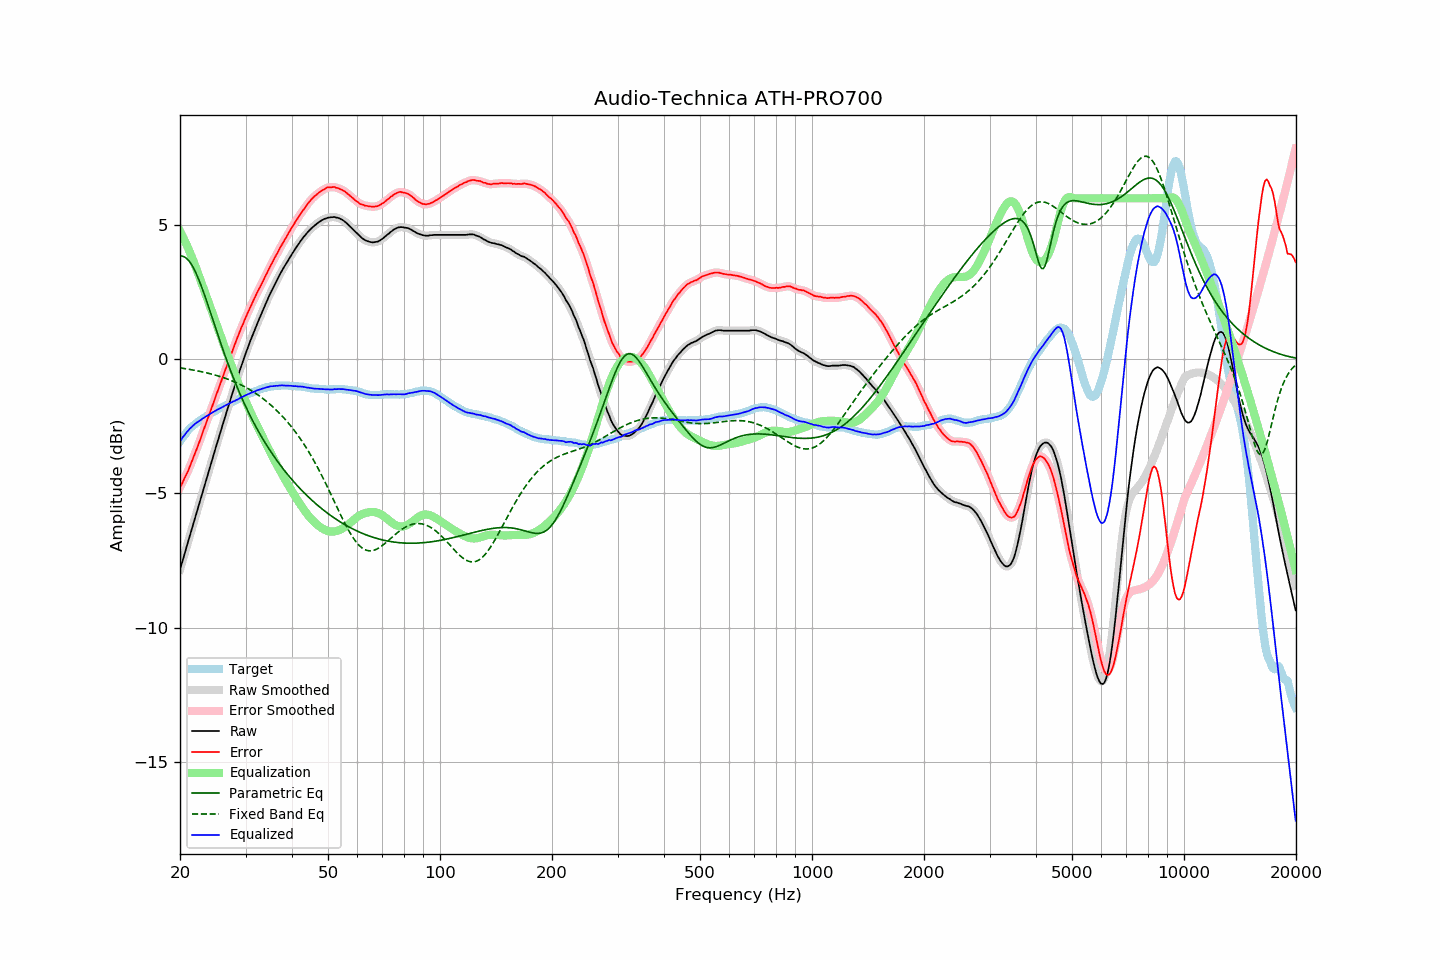

Values plotted in this chart, from the file beside it:
frequency, raw, error, smoothed, error_smoothed, equalization, parametric_eq, fixed_band_eq, equalized_raw, equalized_smoothed, target
20.00, -7.83, -4.78, -7.83, -4.78, 4.78, 3.85, -0.32, -3.05, -3.05, -3.06
20.20, -7.63, -4.67, -7.63, -4.66, 4.66, 3.85, -0.33, -2.97, -2.97, -2.97
20.40, -7.42, -4.53, -7.43, -4.54, 4.54, 3.84, -0.34, -2.88, -2.89, -2.89
20.61, -7.23, -4.41, -7.22, -4.41, 4.41, 3.81, -0.35, -2.81, -2.81, -2.82
20.81, -7.01, -4.28, -7.01, -4.29, 4.28, 3.77, -0.35, -2.73, -2.73, -2.73
21.02, -6.81, -4.16, -6.81, -4.16, 4.15, 3.71, -0.36, -2.66, -2.66, -2.65
21.23, -6.60, -4.01, -6.60, -4.02, 4.01, 3.64, -0.38, -2.59, -2.59, -2.59
21.44, -6.40, -3.87, -6.40, -3.87, 3.87, 3.55, -0.39, -2.53, -2.53, -2.53
21.66, -6.19, -3.72, -6.19, -3.72, 3.72, 3.45, -0.40, -2.48, -2.47, -2.48
21.87, -5.99, -3.56, -5.99, -3.56, 3.56, 3.33, -0.41, -2.42, -2.42, -2.43
22.09, -5.78, -3.40, -5.78, -3.40, 3.41, 3.21, -0.42, -2.37, -2.38, -2.38
22.31, -5.58, -3.25, -5.58, -3.25, 3.24, 3.07, -0.43, -2.33, -2.33, -2.33
22.54, -5.38, -3.09, -5.37, -3.08, 3.08, 2.93, -0.44, -2.29, -2.29, -2.29
22.76, -5.17, -2.92, -5.17, -2.92, 2.92, 2.77, -0.46, -2.25, -2.25, -2.25
22.99, -4.96, -2.74, -4.96, -2.75, 2.75, 2.61, -0.47, -2.21, -2.21, -2.22
23.22, -4.76, -2.58, -4.76, -2.58, 2.59, 2.44, -0.48, -2.18, -2.17, -2.18
23.45, -4.55, -2.41, -4.56, -2.41, 2.42, 2.27, -0.50, -2.13, -2.14, -2.14
23.69, -4.36, -2.25, -4.35, -2.25, 2.25, 2.10, -0.51, -2.10, -2.10, -2.10
23.92, -4.15, -2.09, -4.15, -2.09, 2.09, 1.92, -0.53, -2.06, -2.06, -2.06
24.16, -3.94, -1.93, -3.94, -1.93, 1.92, 1.74, -0.54, -2.02, -2.02, -2.01
24.40, -3.74, -1.76, -3.74, -1.76, 1.75, 1.56, -0.56, -1.98, -1.99, -1.98
24.65, -3.54, -1.59, -3.54, -1.59, 1.59, 1.38, -0.57, -1.95, -1.95, -1.95
24.89, -3.34, -1.42, -3.34, -1.42, 1.42, 1.19, -0.59, -1.92, -1.92, -1.92
25.14, -3.14, -1.26, -3.14, -1.25, 1.25, 1.01, -0.61, -1.89, -1.89, -1.88
25.39, -2.94, -1.08, -2.94, -1.09, 1.09, 0.84, -0.62, -1.85, -1.85, -1.85
25.65, -2.74, -0.93, -2.74, -0.92, 0.92, 0.66, -0.64, -1.82, -1.82, -1.82
25.91, -2.55, -0.75, -2.55, -0.75, 0.75, 0.49, -0.66, -1.79, -1.79, -1.80
26.16, -2.35, -0.58, -2.35, -0.59, 0.59, 0.31, -0.68, -1.76, -1.76, -1.77
26.43, -2.16, -0.43, -2.15, -0.42, 0.43, 0.14, -0.70, -1.73, -1.73, -1.73
26.69, -1.96, -0.26, -1.96, -0.26, 0.26, -0.02, -0.72, -1.70, -1.70, -1.70
26.96, -1.76, -0.10, -1.77, -0.10, 0.10, -0.19, -0.75, -1.66, -1.67, -1.67
27.23, -1.57, 0.05, -1.57, 0.06, -0.06, -0.35, -0.77, -1.64, -1.63, -1.63
27.50, -1.38, 0.22, -1.38, 0.22, -0.22, -0.50, -0.79, -1.60, -1.60, -1.60
27.77, -1.19, 0.39, -1.19, 0.38, -0.38, -0.66, -0.82, -1.57, -1.57, -1.58
28.05, -1.01, 0.53, -1.01, 0.54, -0.54, -0.81, -0.84, -1.55, -1.55, -1.54
28.33, -0.82, 0.70, -0.82, 0.69, -0.70, -0.96, -0.87, -1.52, -1.52, -1.52
28.62, -0.65, 0.85, -0.64, 0.85, -0.85, -1.10, -0.89, -1.49, -1.49, -1.49
28.90, -0.45, 1.00, -0.46, 1.00, -1.00, -1.24, -0.92, -1.45, -1.46, -1.45
29.19, -0.27, 1.16, -0.27, 1.15, -1.15, -1.38, -0.95, -1.42, -1.43, -1.43
29.48, -0.10, 1.28, -0.10, 1.30, -1.30, -1.52, -0.98, -1.40, -1.39, -1.39
29.78, 0.08, 1.44, 0.07, 1.44, -1.44, -1.65, -1.01, -1.36, -1.36, -1.37
30.08, 0.24, 1.58, 0.24, 1.58, -1.58, -1.78, -1.05, -1.33, -1.34, -1.34
30.38, 0.41, 1.71, 0.41, 1.72, -1.72, -1.90, -1.08, -1.31, -1.31, -1.31
30.68, 0.57, 1.85, 0.57, 1.85, -1.85, -2.03, -1.11, -1.28, -1.28, -1.28
30.99, 0.73, 1.99, 0.72, 1.98, -1.98, -2.15, -1.15, -1.26, -1.26, -1.26
31.30, 0.88, 2.11, 0.88, 2.11, -2.11, -2.26, -1.19, -1.23, -1.23, -1.23
31.61, 1.03, 2.23, 1.03, 2.24, -2.24, -2.38, -1.23, -1.21, -1.21, -1.20
31.93, 1.18, 2.36, 1.18, 2.36, -2.36, -2.49, -1.27, -1.18, -1.18, -1.18
32.24, 1.33, 2.50, 1.32, 2.49, -2.48, -2.60, -1.31, -1.15, -1.16, -1.17
32.57, 1.47, 2.60, 1.47, 2.61, -2.60, -2.71, -1.35, -1.14, -1.14, -1.14
32.89, 1.61, 2.72, 1.61, 2.72, -2.72, -2.81, -1.39, -1.12, -1.12, -1.11
33.22, 1.75, 2.84, 1.75, 2.84, -2.85, -2.92, -1.44, -1.10, -1.10, -1.09
33.55, 1.89, 2.96, 1.89, 2.96, -2.97, -3.02, -1.48, -1.08, -1.08, -1.07
33.89, 2.03, 3.09, 2.03, 3.08, -3.09, -3.11, -1.53, -1.06, -1.06, -1.06
34.23, 2.17, 3.20, 2.17, 3.21, -3.21, -3.21, -1.58, -1.04, -1.04, -1.04
34.57, 2.30, 3.32, 2.30, 3.33, -3.33, -3.31, -1.63, -1.03, -1.02, -1.03
34.92, 2.44, 3.46, 2.43, 3.45, -3.44, -3.40, -1.68, -1.01, -1.01, -1.02
35.27, 2.56, 3.56, 2.56, 3.57, -3.56, -3.49, -1.73, -1.00, -1.00, -1.00
35.62, 2.68, 3.68, 2.68, 3.68, -3.68, -3.58, -1.79, -1.00, -1.00, -1.00
35.97, 2.80, 3.79, 2.80, 3.79, -3.79, -3.66, -1.84, -0.99, -0.99, -0.99
... 635 more rows
